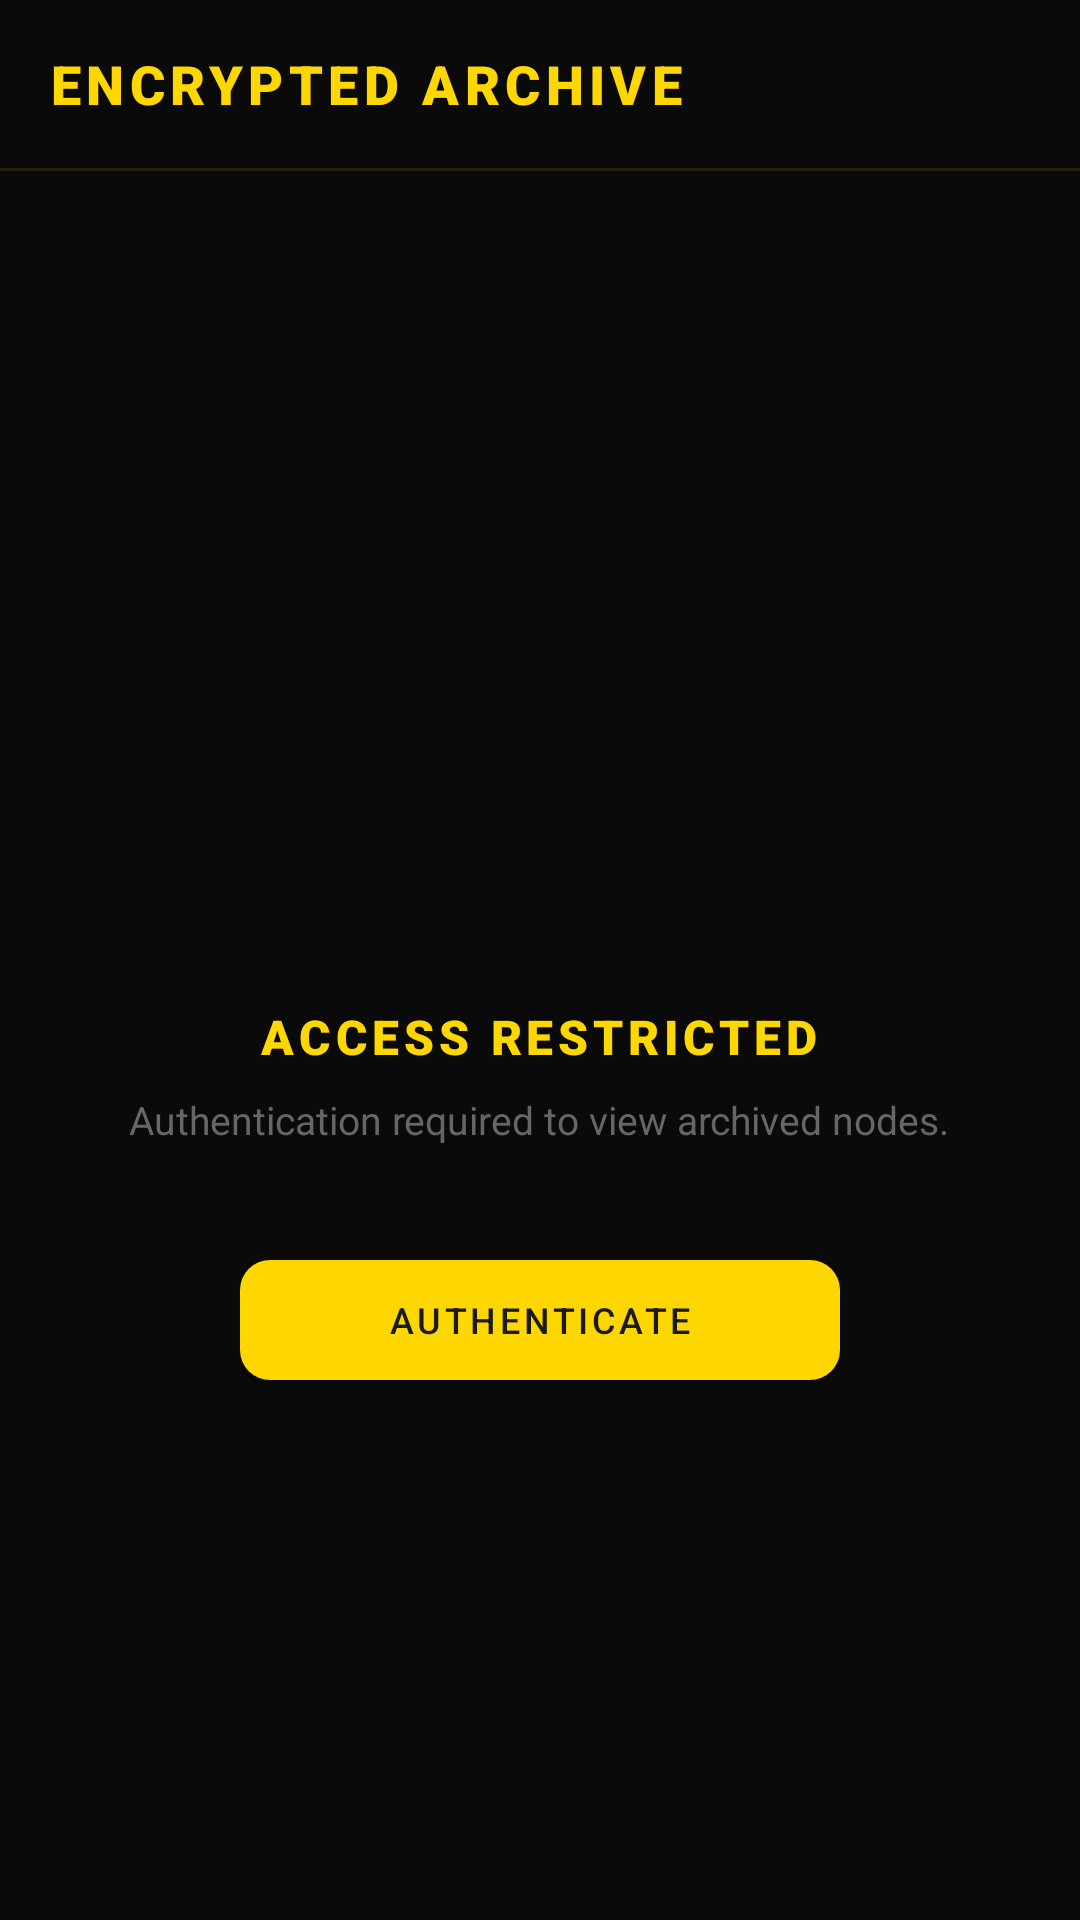

Android layout source for this screen:
<!-- AndroidManifest.xml: activity theme Theme.DebtTracker -->
<!-- res/layout/activity_archive.xml -->
<?xml version="1.0" encoding="utf-8"?>
<androidx.coordinatorlayout.widget.CoordinatorLayout
    xmlns:android="http://schemas.android.com/apk/res/android"
    xmlns:app="http://schemas.android.com/apk/res-auto"
    android:layout_width="match_parent"
    android:layout_height="match_parent"
    android:background="@color/cyber_black">

    <com.google.android.material.appbar.AppBarLayout
        android:layout_width="match_parent"
        android:layout_height="wrap_content"
        android:background="@color/cyber_black"
        app:elevation="0dp">

        <androidx.appcompat.widget.Toolbar
            android:id="@+id/toolbar"
            android:layout_width="match_parent"
            android:layout_height="56dp"
            android:background="@color/cyber_black"
            app:navigationIcon="@drawable/ic_back"
            app:navigationIconTint="@color/cyber_gold">

            <TextView
                android:layout_width="wrap_content"
                android:layout_height="wrap_content"
                android:text="@string/archive_title"
                android:fontFamily="sans-serif-black"
                android:textColor="@color/cyber_gold"
                android:textSize="18sp"
                android:letterSpacing="0.1" />
        </androidx.appcompat.widget.Toolbar>

        <View
            android:layout_width="match_parent"
            android:layout_height="1dp"
            android:background="@color/divider_color" />
    </com.google.android.material.appbar.AppBarLayout>

    <FrameLayout
        android:id="@+id/content_frame"
        android:layout_width="match_parent"
        android:layout_height="match_parent"
        app:layout_behavior="@string/appbar_scrolling_view_behavior">

        <androidx.recyclerview.widget.RecyclerView
            android:id="@+id/recycler_archived"
            android:layout_width="match_parent"
            android:layout_height="match_parent"
            android:clipToPadding="false"
            android:padding="16dp"
            android:visibility="gone" />

        <LinearLayout
            android:id="@+id/layout_locked"
            android:layout_width="match_parent"
            android:layout_height="match_parent"
            android:orientation="vertical"
            android:gravity="center"
            android:padding="32dp">

            <ImageView
                android:layout_width="80dp"
                android:layout_height="80dp"
                android:src="@drawable/ic_warning"
                app:tint="@color/cyber_gold"
                android:alpha="0.8" />

            <TextView
                android:id="@+id/tv_lock_status"
                android:layout_width="wrap_content"
                android:layout_height="wrap_content"
                android:layout_marginTop="24dp"
                android:text="@string/archive_lock_status"
                android:fontFamily="sans-serif-black"
                android:textColor="@color/cyber_gold"
                android:textSize="16sp"
                android:letterSpacing="0.1" />

            <TextView
                android:layout_width="wrap_content"
                android:layout_height="wrap_content"
                android:layout_marginTop="8dp"
                android:text="@string/archive_unlock_instruction"
                android:fontFamily="sans-serif"
                android:textColor="@color/text_tertiary"
                android:textSize="13sp"
                android:gravity="center" />

            <com.google.android.material.button.MaterialButton
                android:id="@+id/btn_unlock"
                style="@style/Widget.DebtTracker.Button"
                android:layout_width="200dp"
                android:layout_height="52dp"
                android:layout_marginTop="32dp"
                android:text="@string/archive_btn_unlock" />
        </LinearLayout>

        <LinearLayout
            android:id="@+id/layout_empty_archive"
            android:layout_width="match_parent"
            android:layout_height="match_parent"
            android:orientation="vertical"
            android:gravity="center"
            android:visibility="gone">

            <TextView
                android:layout_width="wrap_content"
                android:layout_height="wrap_content"
                android:text="@string/archive_empty"
                android:fontFamily="sans-serif-medium"
                android:textColor="@color/text_secondary"
                android:textSize="14sp" />
        </LinearLayout>
    </FrameLayout>
</androidx.coordinatorlayout.widget.CoordinatorLayout>
<!-- resources referenced by this layout -->
<resources>
  <color name="cyber_black">#0A0A0A</color>
  <color name="cyber_gold">#FFD700</color>
  <color name="divider_color">#1AFFD700</color>
  <color name="text_secondary">#AAAAAA</color>
  <color name="text_tertiary">#666666</color>
  <string name="archive_btn_unlock">AUTHENTICATE</string>
  <string name="archive_empty">ARCHIVE IS EMPTY</string>
  <string name="archive_lock_status">ACCESS RESTRICTED</string>
  <string name="archive_title">ENCRYPTED ARCHIVE</string>
  <string name="archive_unlock_instruction">Authentication required to view archived nodes.</string>
  <color name="text_on_gold">#1A1A1A</color>
  <dimen name="text_sm">12sp</dimen>
  <color name="cyber_gold_dark">#B8860B</color>
  <color name="neon_amber">#FFC107</color>
  <color name="cyber_surface">#111111</color>
  <color name="text_primary">#F5F5F5</color>
  <color name="neon_red_alert">#FF1744</color>
  <color name="status_bar_color">#050505</color>
  <color name="nav_bar_color">#0A0A0A</color>
  <style name="ShapeAppearance.DebtTracker.Small" parent="ShapeAppearance.MaterialComponents.SmallComponent">
          <item name="cornerFamily">rounded</item>
          <item name="cornerSize">8dp</item>
      </style>
  <style name="ShapeAppearance.DebtTracker.Medium" parent="ShapeAppearance.MaterialComponents.MediumComponent">
          <item name="cornerFamily">rounded</item>
          <item name="cornerSize">12dp</item>
      </style>
  <style name="ShapeAppearance.DebtTracker.Large" parent="ShapeAppearance.MaterialComponents.LargeComponent">
          <item name="cornerFamily">rounded</item>
          <item name="cornerSize">16dp</item>
      </style>
  <style name="TextAppearance.DebtTracker.Hero" parent="TextAppearance.MaterialComponents.Headline1">
          <item name="android:textColor">@color/cyber_gold</item>
          <item name="android:textSize">@dimen/text_hero</item>
          <item name="android:fontFamily">sans-serif-black</item>
          <item name="android:letterSpacing">0.08</item>
      </style>
  <style name="TextAppearance.DebtTracker.Body" parent="TextAppearance.MaterialComponents.Body1">
          <item name="android:textColor">@color/text_primary</item>
          <item name="android:textSize">@dimen/text_body</item>
          <item name="android:fontFamily">sans-serif</item>
      </style>
  <style name="TextAppearance.DebtTracker.Caption" parent="TextAppearance.MaterialComponents.Caption">
          <item name="android:textColor">@color/text_secondary</item>
          <item name="android:textSize">@dimen/text_sm</item>
          <item name="android:fontFamily">sans-serif</item>
          <item name="android:letterSpacing">0.08</item>
      </style>
  <style name="Widget.DebtTracker.Toolbar" parent="Widget.MaterialComponents.Toolbar">
          <item name="android:background">@color/cyber_black</item>
          <item name="titleTextColor">@color/cyber_gold</item>
          <item name="subtitleTextColor">@color/text_secondary</item>
          <item name="navigationIconTint">@color/cyber_gold</item>
      </style>
  <style name="Widget.DebtTracker.AppBarLayout" parent="Widget.Design.AppBarLayout">
          <item name="android:background">@color/cyber_black</item>
          <item name="elevation">0dp</item>
      </style>
  <style name="Widget.DebtTracker.PopupMenu" parent="Widget.MaterialComponents.PopupMenu">
          <item name="android:popupBackground">@drawable/popup_menu_bg</item>
          <item name="android:textColor">@color/text_primary</item>
      </style>
  <dimen name="text_hero">36sp</dimen>
  <dimen name="text_title">26sp</dimen>
  <dimen name="text_xl">18sp</dimen>
  <dimen name="text_body">15sp</dimen>
  <color name="cyber_card">#181818</color>
  <color name="cyber_card_border">#2A2A2A</color>
  <color name="cyber_gold_alpha15">#26FFD700</color>
  <color name="cyber_surface_raised">#1A1A1A</color>
  <color name="cyber_gold_alpha30">#4DFFD700</color>
</resources>
